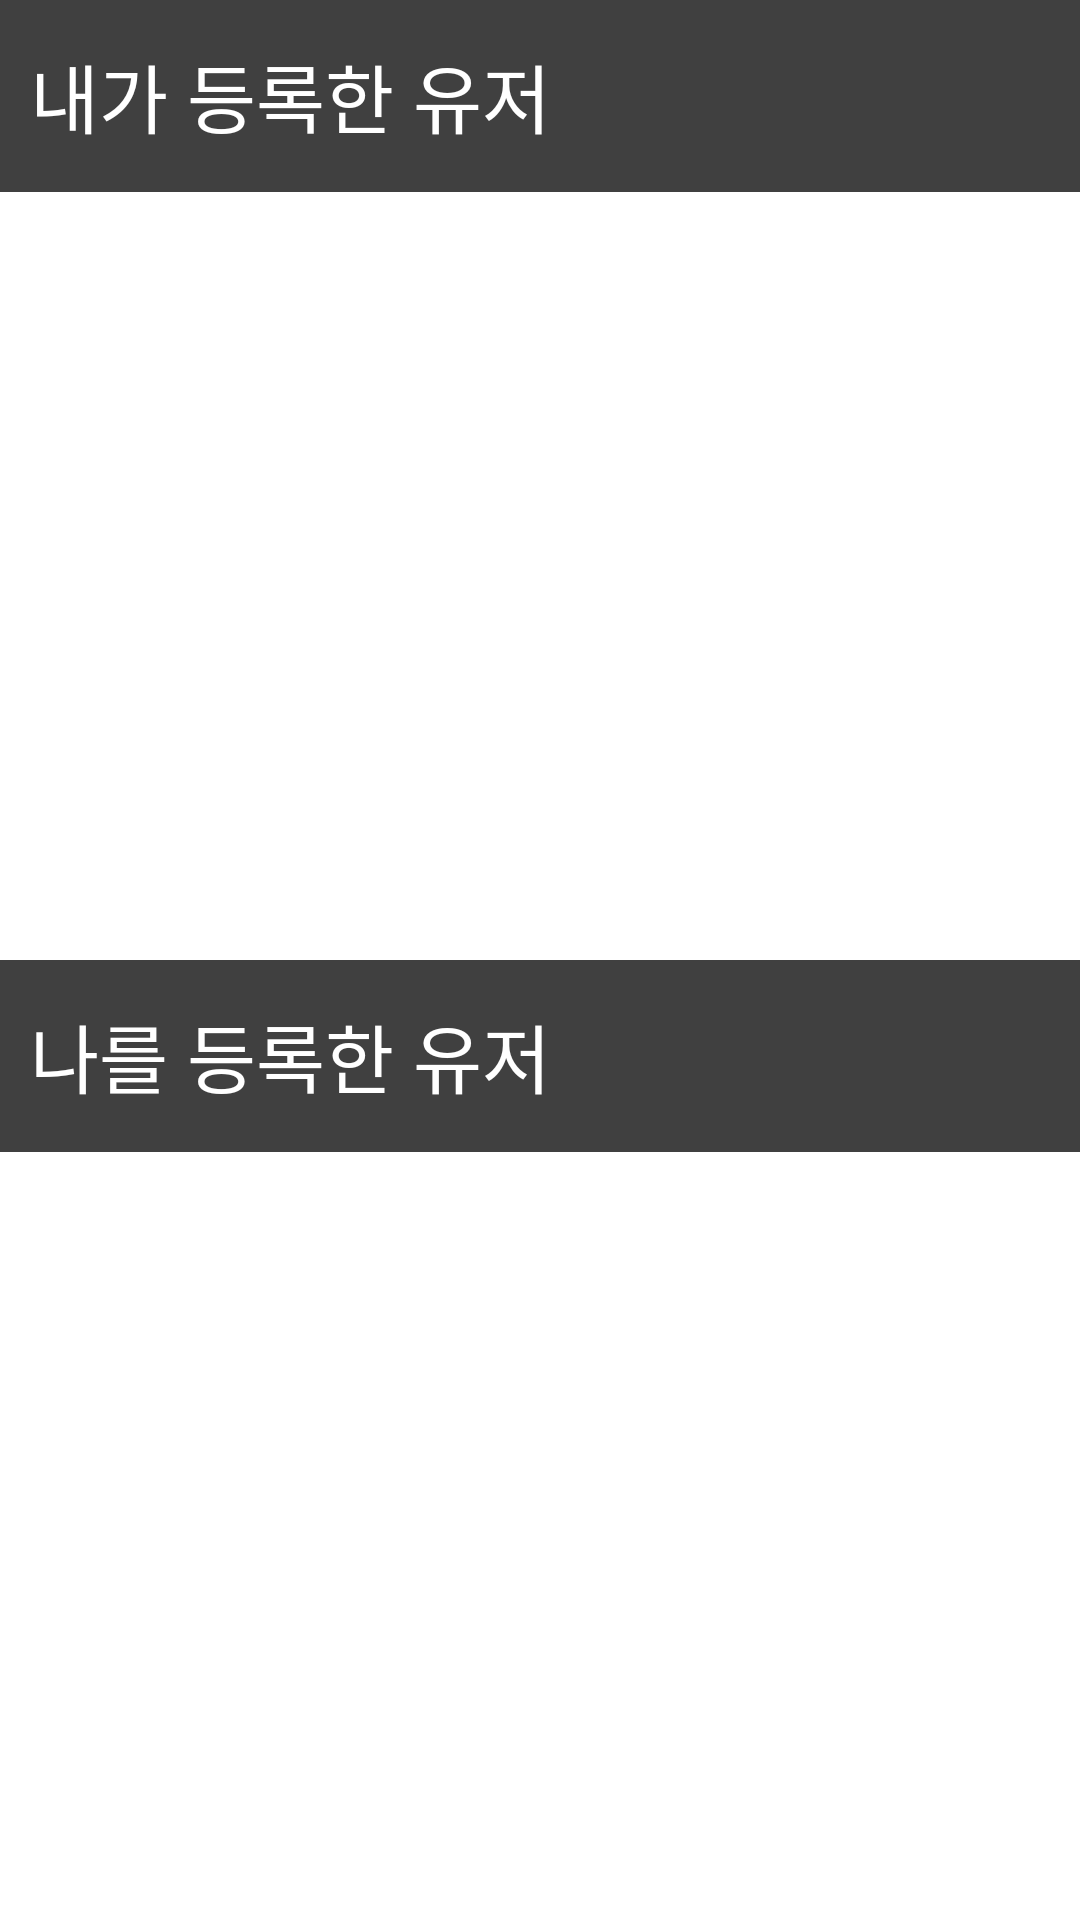

The Android layout XML behind this screen, and the referenced resources:
<!-- AndroidManifest.xml: application theme AppTheme -->
<!-- res/layout/layout_follow.xml -->
<?xml version="1.0" encoding="utf-8"?>
<LinearLayout xmlns:android="http://schemas.android.com/apk/res/android"
             android:layout_width="match_parent"
             android:layout_height="match_parent"
             android:weightSum="10"
             android:orientation="vertical"
             android:id="@+id/layout_follow">

    <TextView
        android:layout_width="fill_parent"
        android:layout_height="0dp"
        android:text="내가 등록한 유저"
        android:id="@+id/Label1"
        android:layout_weight="1"
        android:textColor="#ffffff"
        android:background="#404040"
        android:textSize="25dp"
        android:gravity="center_vertical"
        android:paddingLeft="10dp"/>

    <ListView
        android:layout_width="fill_parent"
        android:layout_height="0dp"
        android:id="@+id/FollowedList"
        android:layout_weight="4"/>

    <TextView
        android:layout_width="fill_parent"
        android:layout_height="0dp"
        android:text="나를 등록한 유저"
        android:id="@+id/Label2"
        android:layout_weight="1"
        android:textColor="#ffffff"
        android:background="#404040"
        android:textSize="25dp"
        android:gravity="center_vertical"
        android:paddingLeft="10dp"/>

    <ListView
        android:layout_width="fill_parent"
        android:layout_height="0dp"
        android:id="@+id/FollowerList"
        android:layout_weight="4"/>
</LinearLayout>
<!-- resources referenced by this layout -->
<resources>
  <style name="AppTheme" parent="@android:style/Theme.Holo.Light">
          <item name="android:windowContentOverlay">@null</item>
          <item name="android:actionBarStyle">@style/ActionBar</item>
          <item name="android:actionButtonStyle">@style/ActionButton</item>
      </style>
  <style name="ActionBar" parent="@android:style/Widget.Holo.Light.ActionBar.Solid.Inverse">
          <item name="android:background">#e8b54d</item>
          <item name="android:titleTextStyle">@style/TitleText</item>
          <item name="android:icon">@android:color/transparent</item>
      </style>
  <style name="ActionButton" parent="@android:style/Widget.Holo.Light.ActionButton">
          <item name="android:minWidth">0dp</item>
          <item name="android:paddingLeft">5dp</item>
          <item name="android:paddingRight">5dp</item>
      </style>
  <style name="TitleText" parent="@android:style/TextAppearance.Holo.Widget.ActionBar.Title">
          <item name="android:textColor">#404040</item>
      </style>
</resources>
